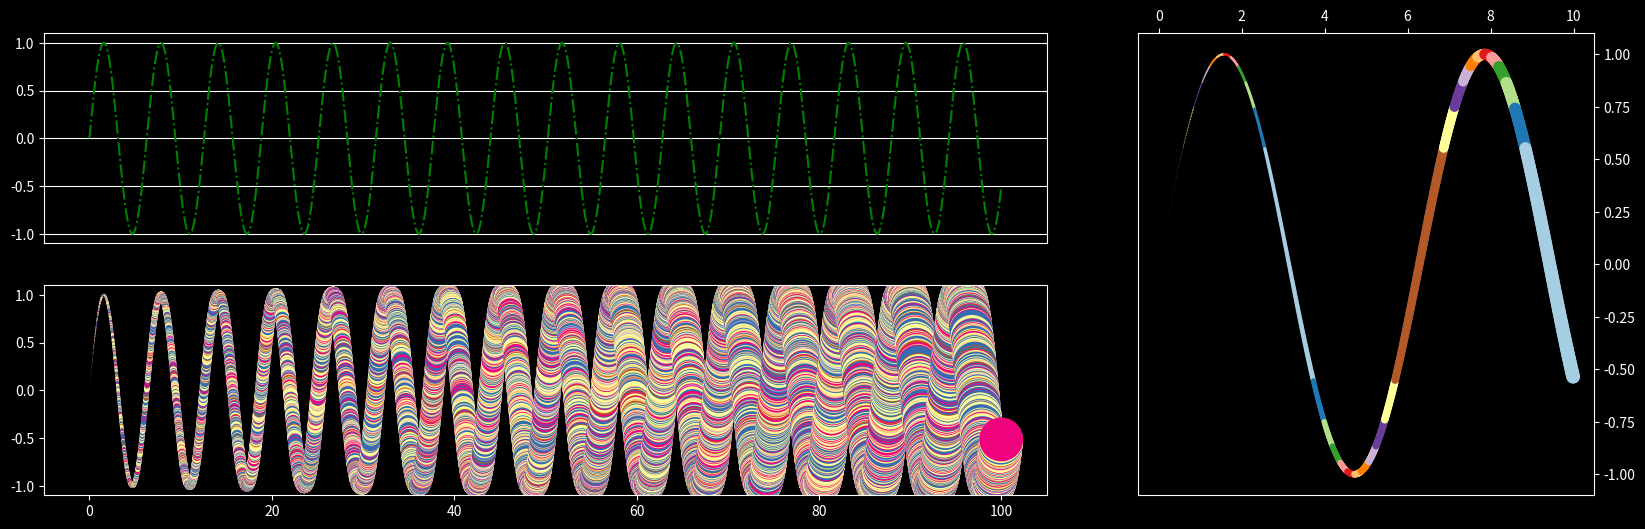

Generate this figure with matplotlib:
#!/usr/bin/env python

import numpy as np
import matplotlib.pyplot as plt


# generate some data
x = np.arange(0, 100, 0.01)
# indices = range(0,10000, 101)
# x1 = np.take(x, indices)
# x1 = x[::10].copy
x1 = x[:1000]
y = np.sin(x)
cll = np.random.randn(len(x))
plt.style.use(['dark_background'])
# plot it
fig = plt.figure(figsize=(20, 6))
plt.tight_layout()
a1 = plt.subplot2grid((2, 3), (0, 0), colspan=2,  xticklabels=[],
                 xticks=[])
a1.yaxis.grid(True)


plt.plot(x, y, "g-.")

a2 = plt.subplot2grid((2, 3), (0, 2), rowspan=2)
plt.scatter(x1, np.sin(x1), c=np.cos(x1), cmap='Paired',
            edgecolors='none',
            s=np.power(x1, 2))
a2.yaxis.set_ticks_position('right')
a2.xaxis.set_ticks_position('top')

plt.subplot2grid((2, 3), (1, 0), colspan=2)
plt.scatter(x, y, c=cll, cmap='Accent',
            edgecolors='none',
            s=np.power(x, 1.5))
plt.show()